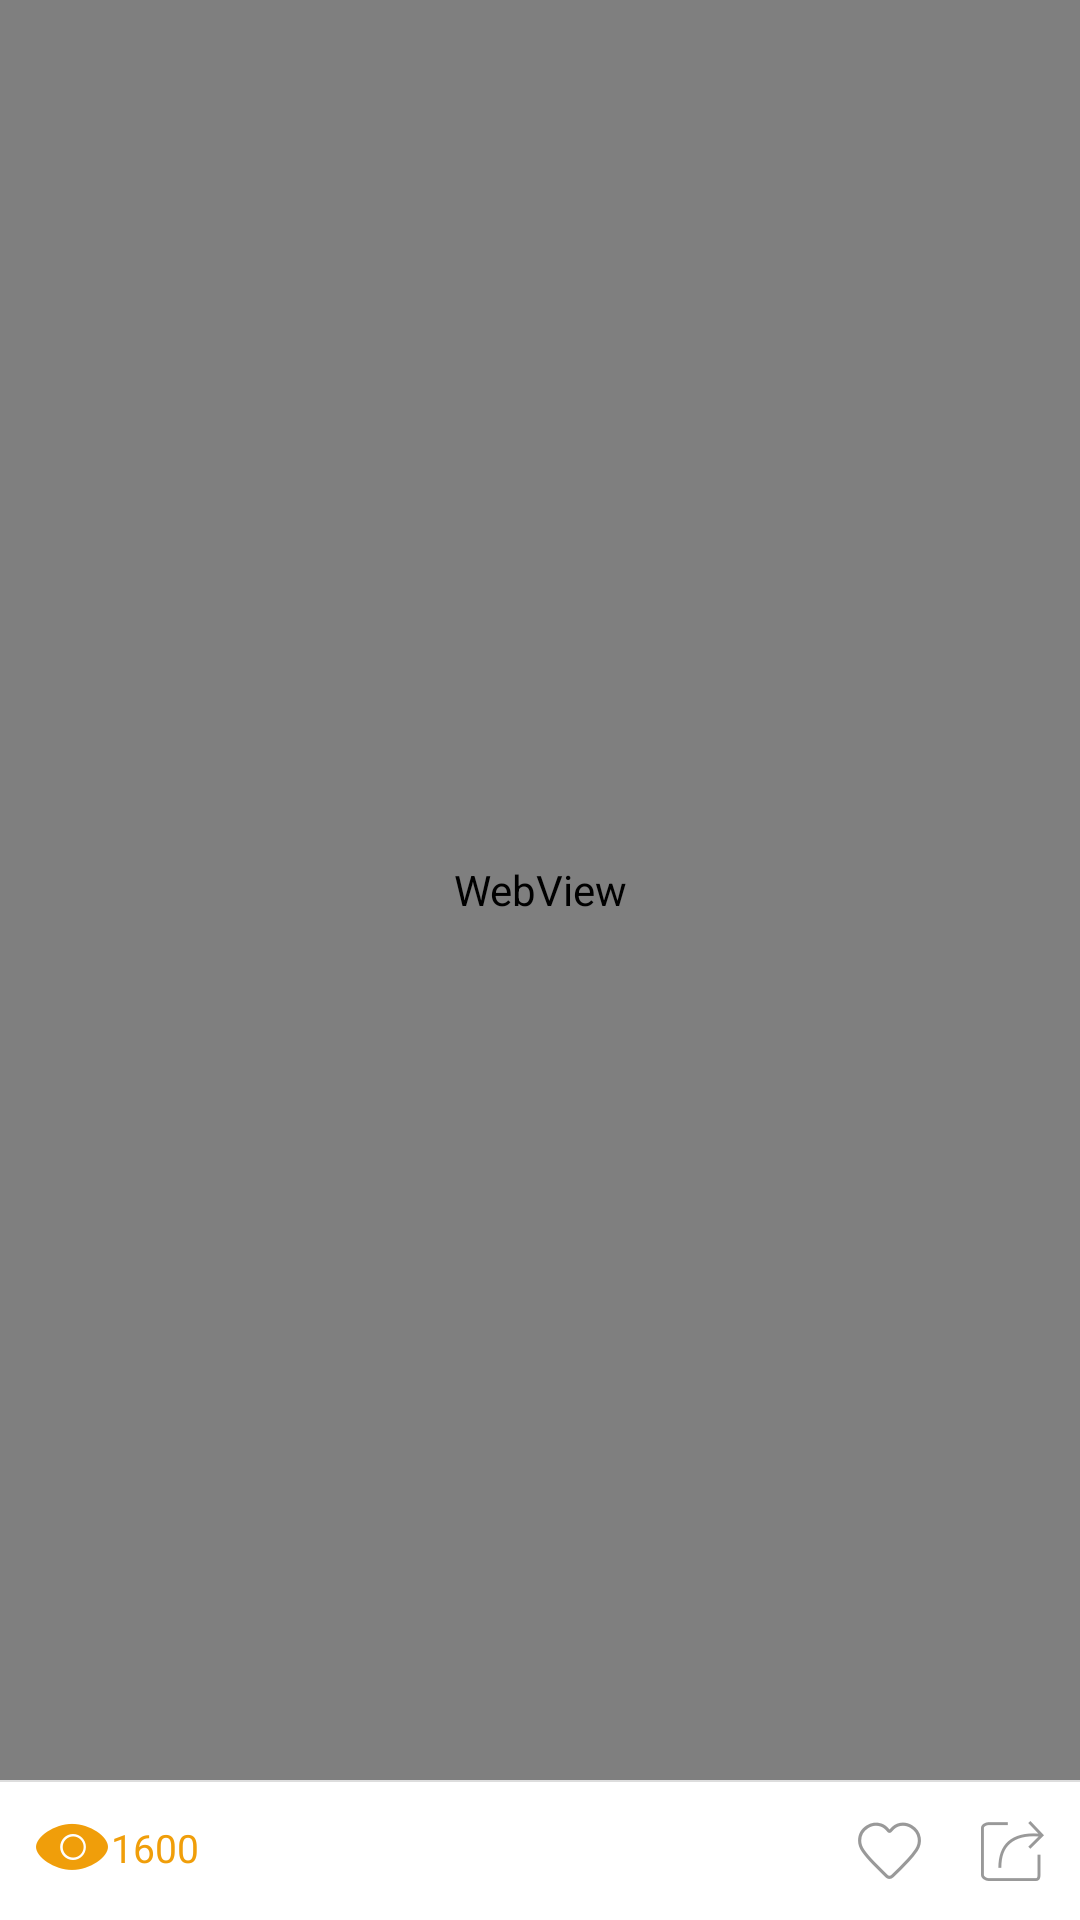

Android layout source for this screen:
<!-- AndroidManifest.xml: application theme AppTheme -->
<!-- res/layout/activity_news_detail.xml -->
<?xml version="1.0" encoding="utf-8"?>
<LinearLayout xmlns:android="http://schemas.android.com/apk/res/android"
    android:layout_width="match_parent"
    android:layout_height="match_parent"
    android:orientation="vertical">

    <WebView
        android:id="@+id/webView"
        android:layout_width="match_parent"
        android:layout_height="0dp"
        android:layout_weight="1"
        android:background="#FFF9F9F9"></WebView>
    <View
        android:layout_width="match_parent"
        android:layout_height="0.5dp"
        android:background="@color/line_color"
        />
    <RelativeLayout
        android:layout_width="match_parent"
        android:layout_height="46dp"
        android:background="#FFFFFFFF"
        android:gravity="center_vertical">
        <ImageView
            android:id="@+id/ivReadCount"
            android:layout_width="wrap_content"
            android:layout_height="wrap_content"
            android:src="@drawable/readcount"
            android:layout_marginLeft="12dp"
            />
        <TextView
            android:id="@+id/tvReadCount"
            android:layout_width="wrap_content"
            android:layout_height="wrap_content"
            android:text="1600"
            android:textSize="13sp"
            android:textColor="#FFF09E0A"
            android:layout_marginLeft="1dp"
            android:layout_toRightOf="@id/ivReadCount"
            />
        <ImageButton
            android:id="@+id/ibShare"
            android:layout_width="wrap_content"
            android:layout_height="wrap_content"
            android:src="@drawable/share"
            android:background="@null"
            android:layout_alignParentRight="true"
            android:layout_marginRight="12dp"
            />
        <ImageButton
            android:id="@+id/ibCollect"
            android:layout_width="wrap_content"
            android:layout_height="wrap_content"
            android:src="@drawable/nocollect"
            android:background="@null"
            android:layout_toLeftOf="@id/ibShare"
            android:layout_marginRight="20dp"
            />
    </RelativeLayout>
</LinearLayout>
<!-- resources referenced by this layout -->
<resources>
  <color name="line_color">#DDDDDD</color>
  <!-- drawable nocollect: png bitmap (drawable-xxhdpi, 2477 bytes) -->
  <!-- drawable readcount: png bitmap (drawable-xxhdpi, 2409 bytes) -->
  <!-- drawable share: png bitmap (drawable-xxhdpi, 1830 bytes) -->
  <style name="AppTheme" parent="@style/BaseAppTheme">
      </style>
  <style name="BaseAppTheme" parent="Theme.AppCompat.Light.NoActionBar">
          
          <item name="android:windowAnimationStyle">@style/activityAnimation</item>
          
          
          
          
          <item name="colorPrimaryDark">@color/colorPrimaryDark</item>
          
          <item name="colorAccent">@color/colorAccent</item>
          
          <item name="android:windowBackground">@color/windowBackg</item>
          
          <item name="android:textColorPrimary">@color/textColorPrimary</item>
         
          
          <item name="colorControlNormal">#FFDDDDDD</item>
          
          <item name="colorControlActivated">#FFDDDDDD</item>
          
          
      </style>
  <style name="activityAnimation" parent="@android:style/Animation">
          <item name="android:activityOpenEnterAnimation">@anim/activity_slide_right_in</item>
          <item name="android:activityOpenExitAnimation">@anim/activity_slide_left_out</item>
          <item name="android:activityCloseEnterAnimation">@anim/activity_slide_left_in</item>
          <item name="android:activityCloseExitAnimation">@anim/activity_slide_right_out</item>
      </style>
  <color name="colorPrimaryDark">#FFFFFF</color>
  <color name="colorAccent">#F09E0A</color>
  <color name="windowBackg">#FFFFFF</color>
  <color name="textColorPrimary">#333333</color>
</resources>
